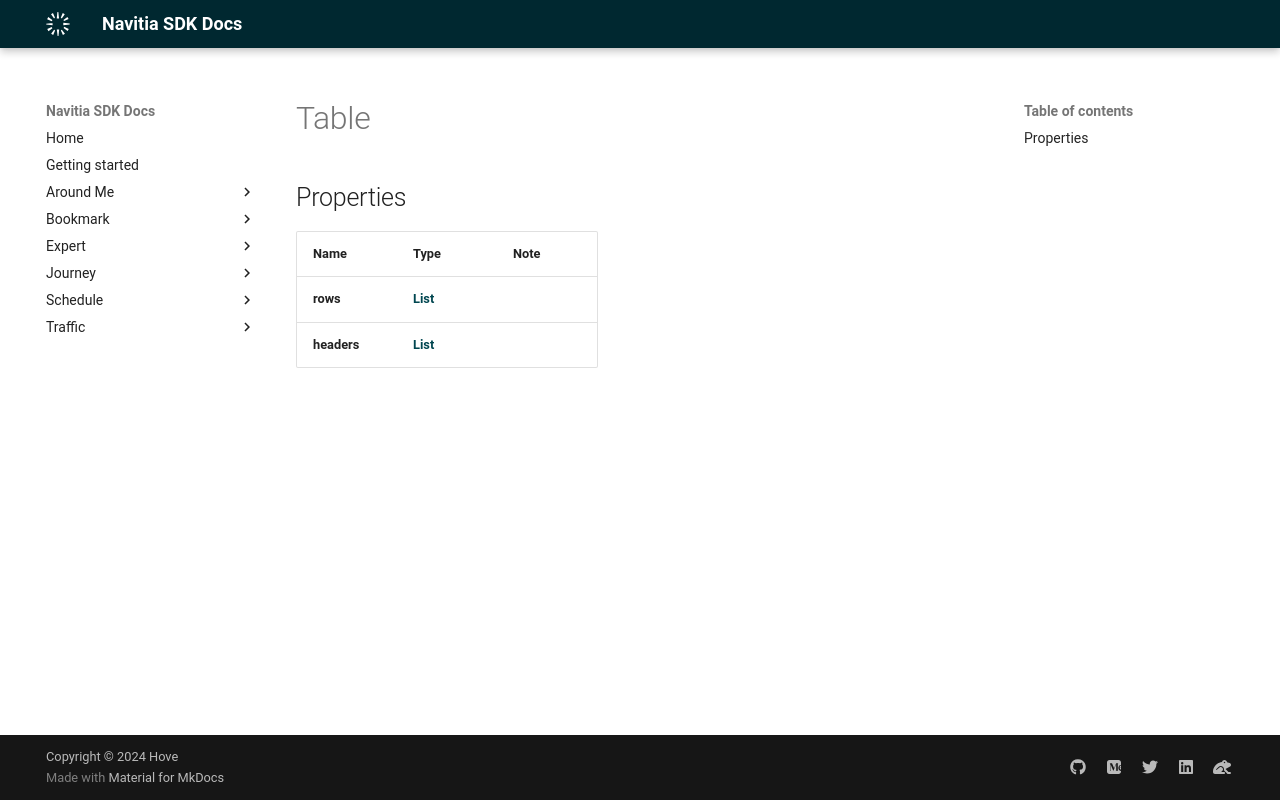

repository: hove-io/navitia_sdk_docs · page: expert/android/model/Table/index.html · generator: mkdocs

# Table

## Properties

Name | Type | Note
---- | ---- | ----
**rows** | [**List<Row>**](Row.md) | 
**headers** | [**List<Header>**](Header.md) | 
